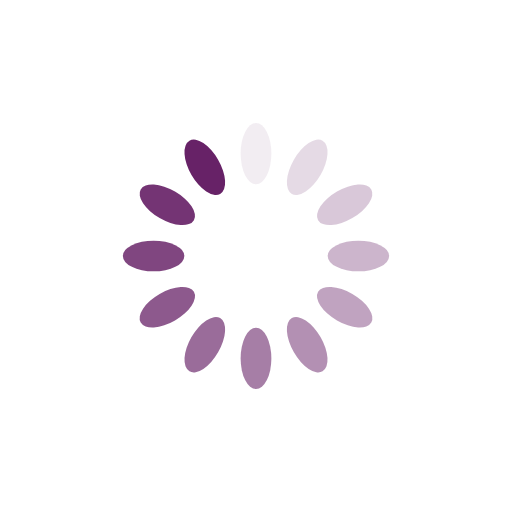
t = 0.00 s
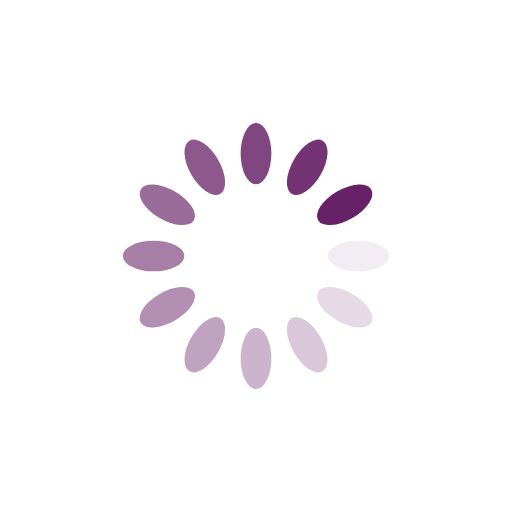
t = 0.25 s
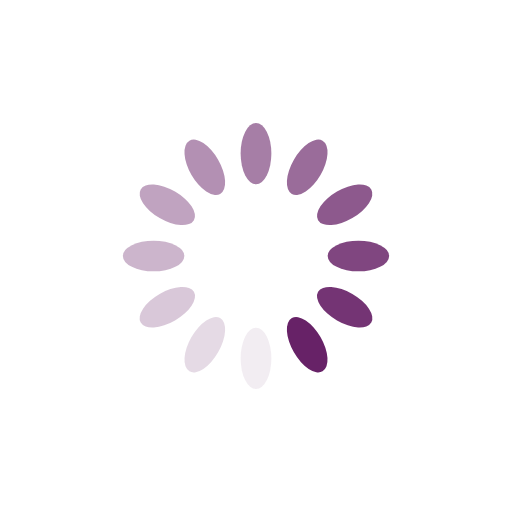
t = 0.50 s
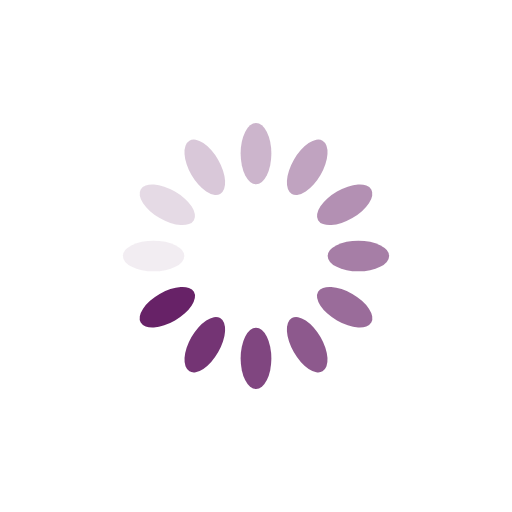
t = 0.75 s

The animated SVG that drew these frames (rendered in a browser with its animation timeline set to each time). Animation: 12 SMIL elements (animate=12); one cycle of 1.00 s, repeats indefinitely.

<?xml version="1.0" encoding="utf-8"?>
<svg xmlns="http://www.w3.org/2000/svg" xmlns:xlink="http://www.w3.org/1999/xlink" style="margin: auto; background: rgb(255, 255, 255); display: block; shape-rendering: auto;" width="200px" height="200px" viewBox="0 0 100 100" preserveAspectRatio="xMidYMid">
<g transform="rotate(0 50 50)">
  <rect x="47" y="24" rx="3" ry="6" width="6" height="12" fill="#672267">
    <animate attributeName="opacity" values="1;0" keyTimes="0;1" dur="1s" begin="-0.9166666666666666s" repeatCount="indefinite"></animate>
  </rect>
</g><g transform="rotate(30 50 50)">
  <rect x="47" y="24" rx="3" ry="6" width="6" height="12" fill="#672267">
    <animate attributeName="opacity" values="1;0" keyTimes="0;1" dur="1s" begin="-0.8333333333333334s" repeatCount="indefinite"></animate>
  </rect>
</g><g transform="rotate(60 50 50)">
  <rect x="47" y="24" rx="3" ry="6" width="6" height="12" fill="#672267">
    <animate attributeName="opacity" values="1;0" keyTimes="0;1" dur="1s" begin="-0.75s" repeatCount="indefinite"></animate>
  </rect>
</g><g transform="rotate(90 50 50)">
  <rect x="47" y="24" rx="3" ry="6" width="6" height="12" fill="#672267">
    <animate attributeName="opacity" values="1;0" keyTimes="0;1" dur="1s" begin="-0.6666666666666666s" repeatCount="indefinite"></animate>
  </rect>
</g><g transform="rotate(120 50 50)">
  <rect x="47" y="24" rx="3" ry="6" width="6" height="12" fill="#672267">
    <animate attributeName="opacity" values="1;0" keyTimes="0;1" dur="1s" begin="-0.5833333333333334s" repeatCount="indefinite"></animate>
  </rect>
</g><g transform="rotate(150 50 50)">
  <rect x="47" y="24" rx="3" ry="6" width="6" height="12" fill="#672267">
    <animate attributeName="opacity" values="1;0" keyTimes="0;1" dur="1s" begin="-0.5s" repeatCount="indefinite"></animate>
  </rect>
</g><g transform="rotate(180 50 50)">
  <rect x="47" y="24" rx="3" ry="6" width="6" height="12" fill="#672267">
    <animate attributeName="opacity" values="1;0" keyTimes="0;1" dur="1s" begin="-0.4166666666666667s" repeatCount="indefinite"></animate>
  </rect>
</g><g transform="rotate(210 50 50)">
  <rect x="47" y="24" rx="3" ry="6" width="6" height="12" fill="#672267">
    <animate attributeName="opacity" values="1;0" keyTimes="0;1" dur="1s" begin="-0.3333333333333333s" repeatCount="indefinite"></animate>
  </rect>
</g><g transform="rotate(240 50 50)">
  <rect x="47" y="24" rx="3" ry="6" width="6" height="12" fill="#672267">
    <animate attributeName="opacity" values="1;0" keyTimes="0;1" dur="1s" begin="-0.25s" repeatCount="indefinite"></animate>
  </rect>
</g><g transform="rotate(270 50 50)">
  <rect x="47" y="24" rx="3" ry="6" width="6" height="12" fill="#672267">
    <animate attributeName="opacity" values="1;0" keyTimes="0;1" dur="1s" begin="-0.16666666666666666s" repeatCount="indefinite"></animate>
  </rect>
</g><g transform="rotate(300 50 50)">
  <rect x="47" y="24" rx="3" ry="6" width="6" height="12" fill="#672267">
    <animate attributeName="opacity" values="1;0" keyTimes="0;1" dur="1s" begin="-0.08333333333333333s" repeatCount="indefinite"></animate>
  </rect>
</g><g transform="rotate(330 50 50)">
  <rect x="47" y="24" rx="3" ry="6" width="6" height="12" fill="#672267">
    <animate attributeName="opacity" values="1;0" keyTimes="0;1" dur="1s" begin="0s" repeatCount="indefinite"></animate>
  </rect>
</g>
<!-- [ldio] generated by https://loading.io/ --></svg>